The GitHub repository aviogit/dynamic-hand-gesture-classification-datasets contains a labelled image folder "dynamic-hand-gestures-LMHGD-dataset-double-view" with 13 categories: catching, catching hands up, line gesture, pointing, pointing with hand raised, resting, rotating, scroll finger, shaking, shaking low, shaking raised fist, slicing, zoom gesture. Examples follow, each with its label.

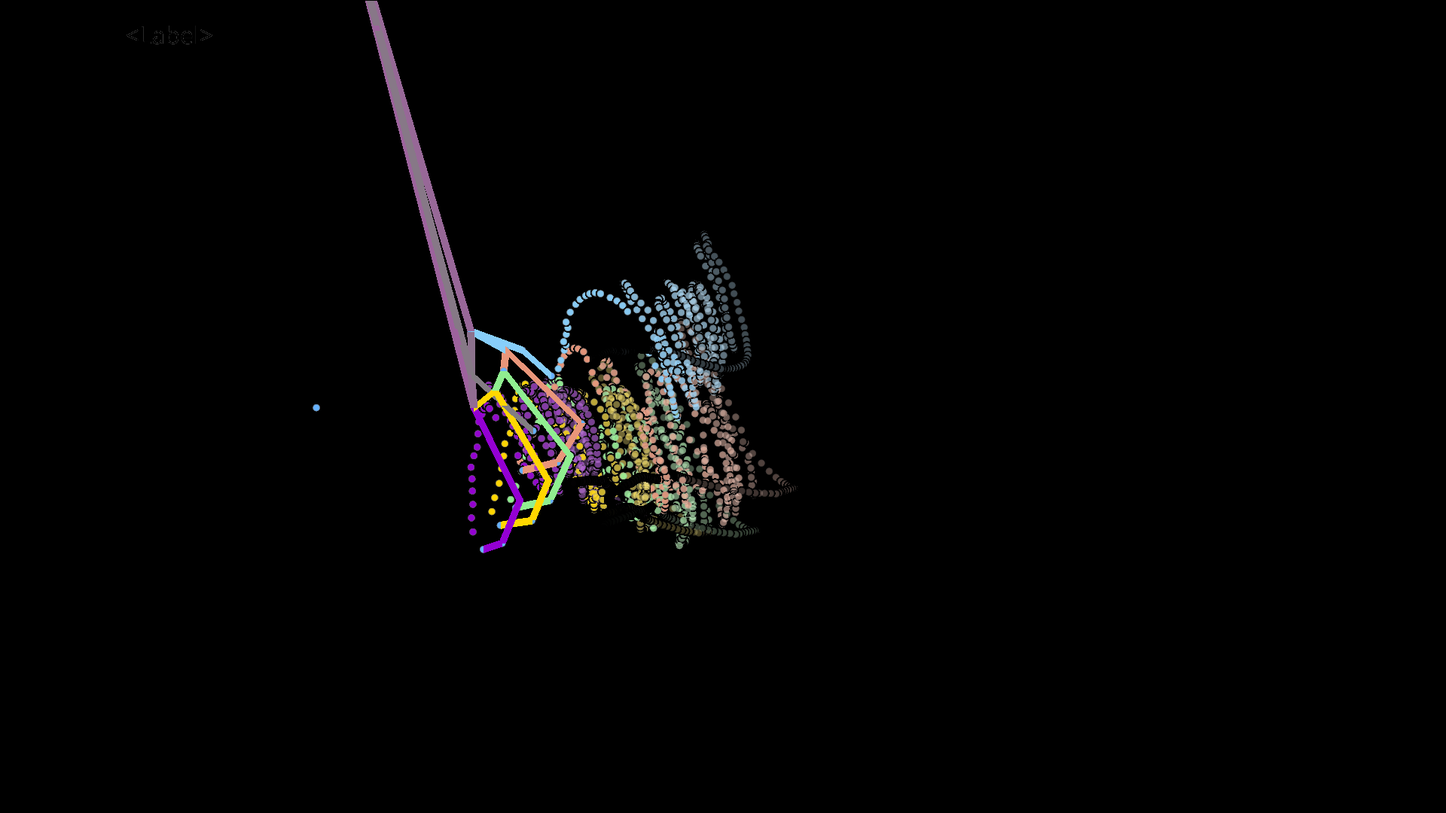
Label: shaking

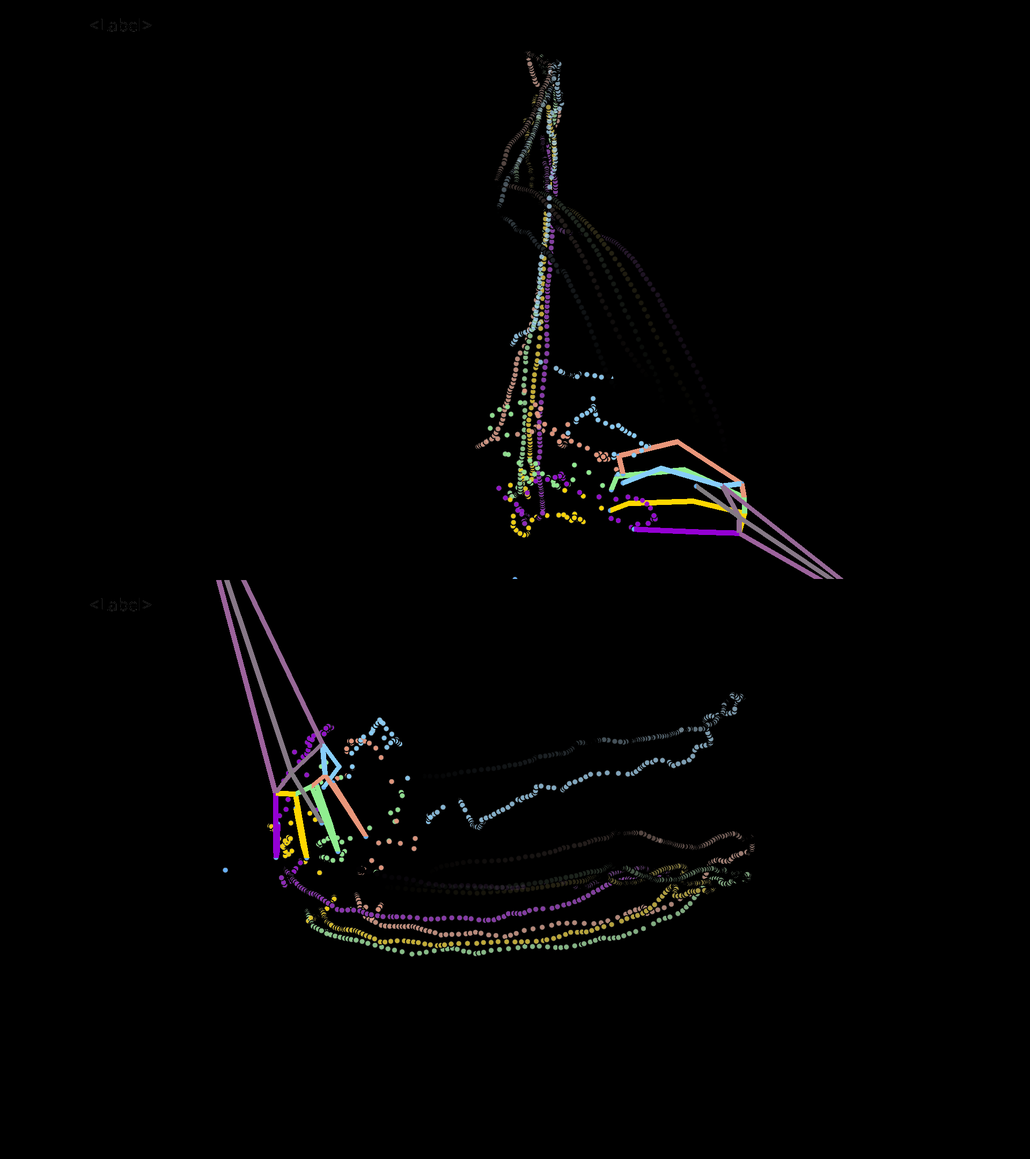
Label: slicing

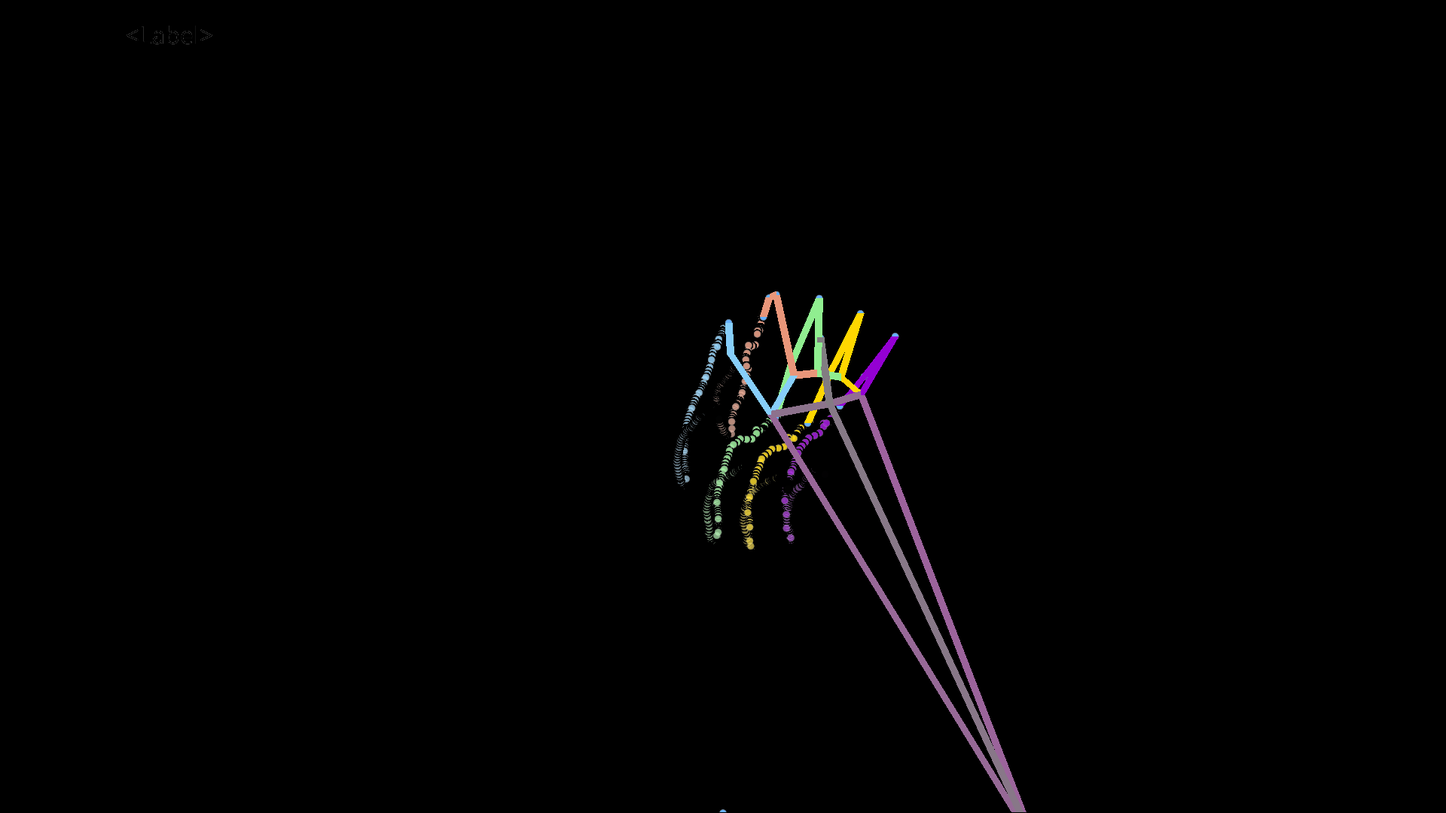
Label: pointing

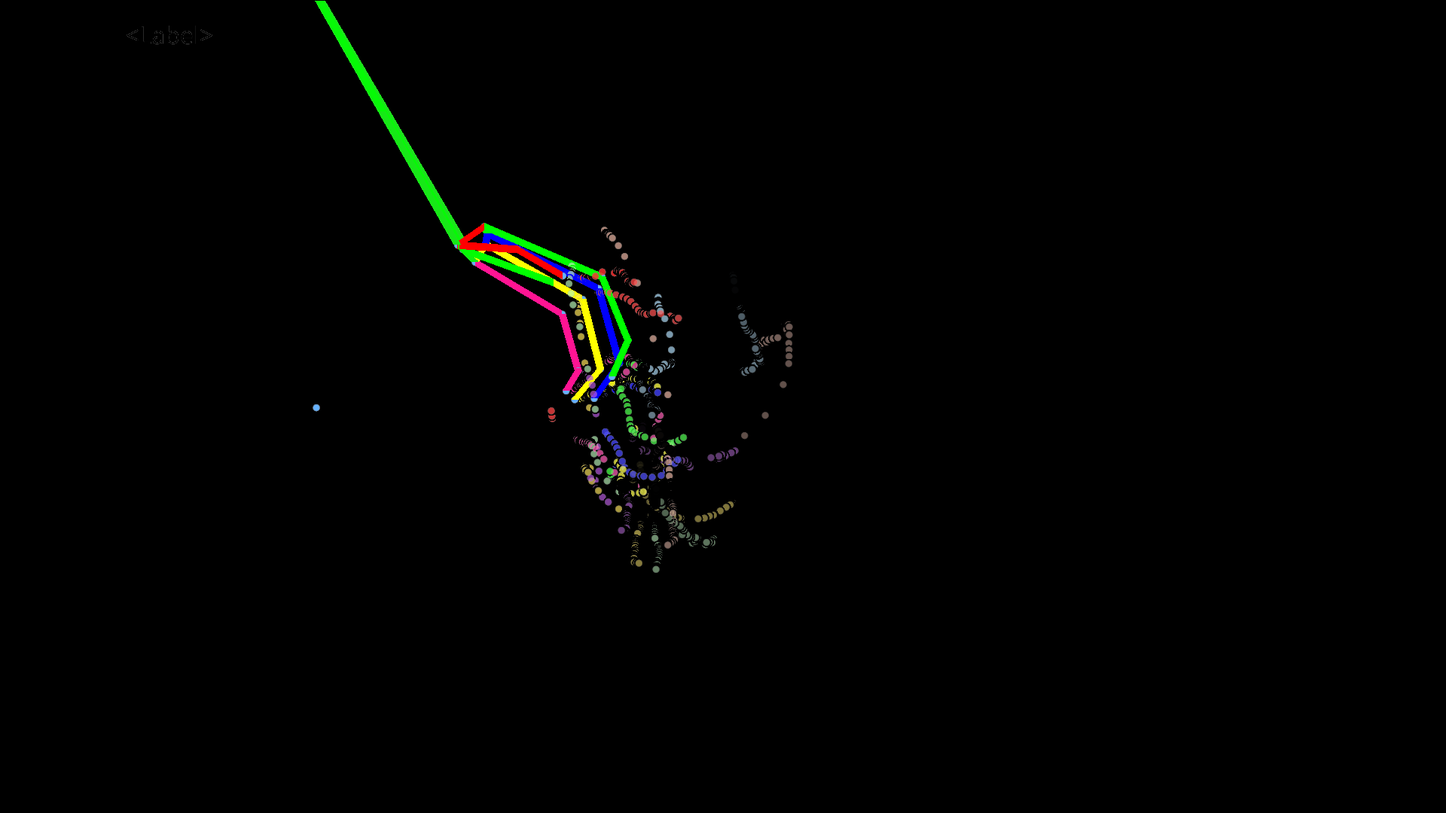
Label: zoom gesture

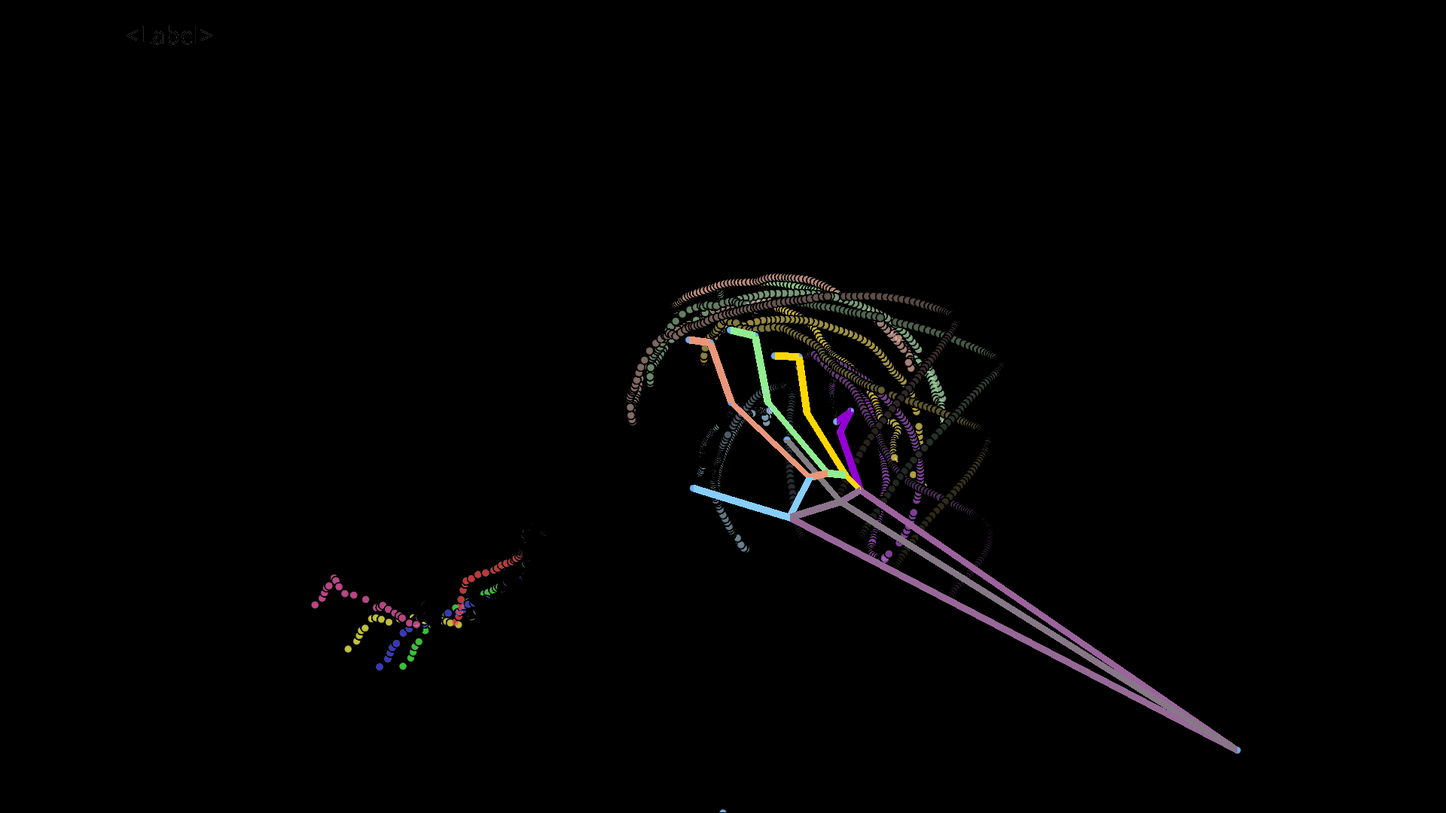
Label: rotating

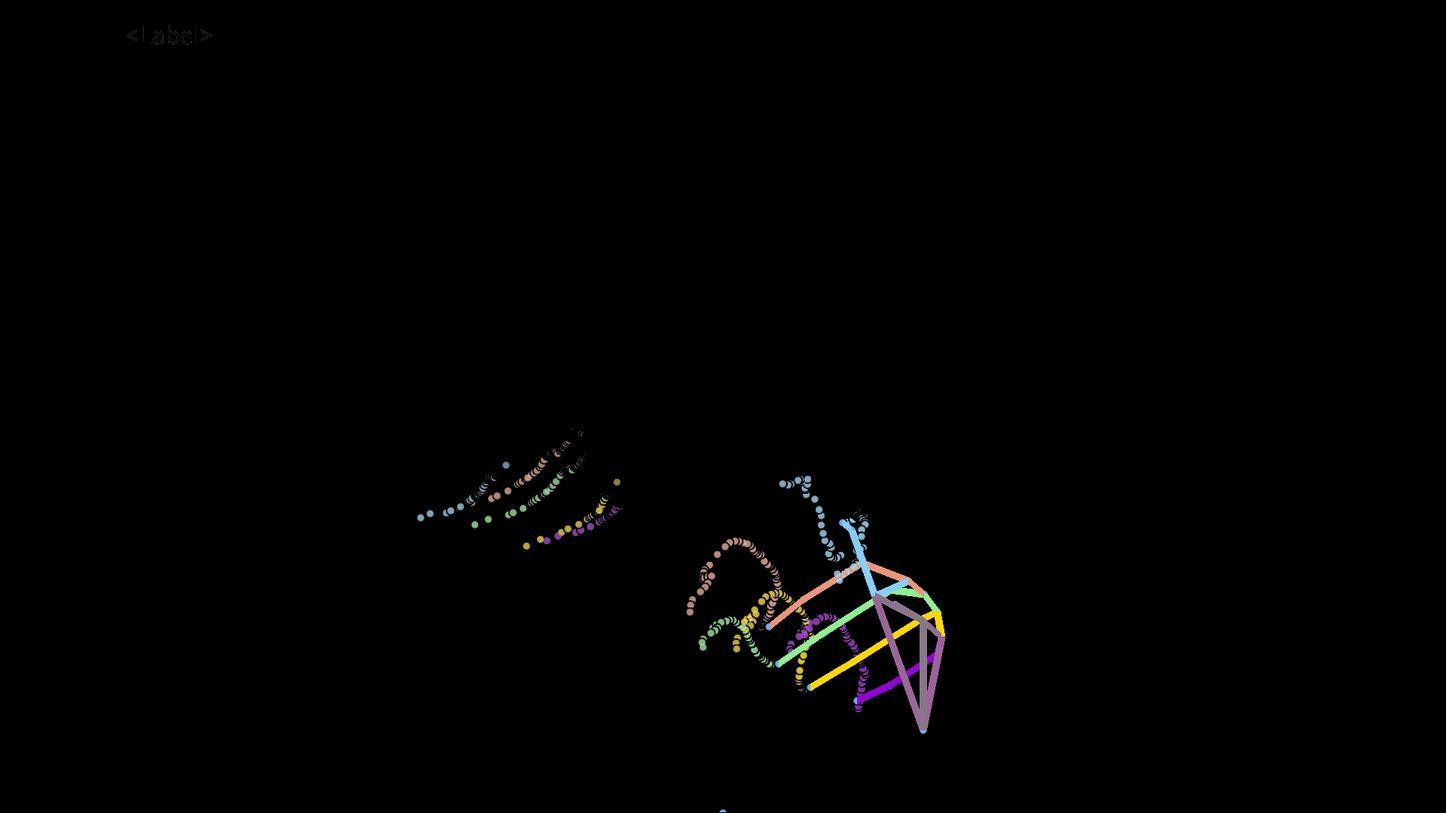
Label: shaking raised fist
